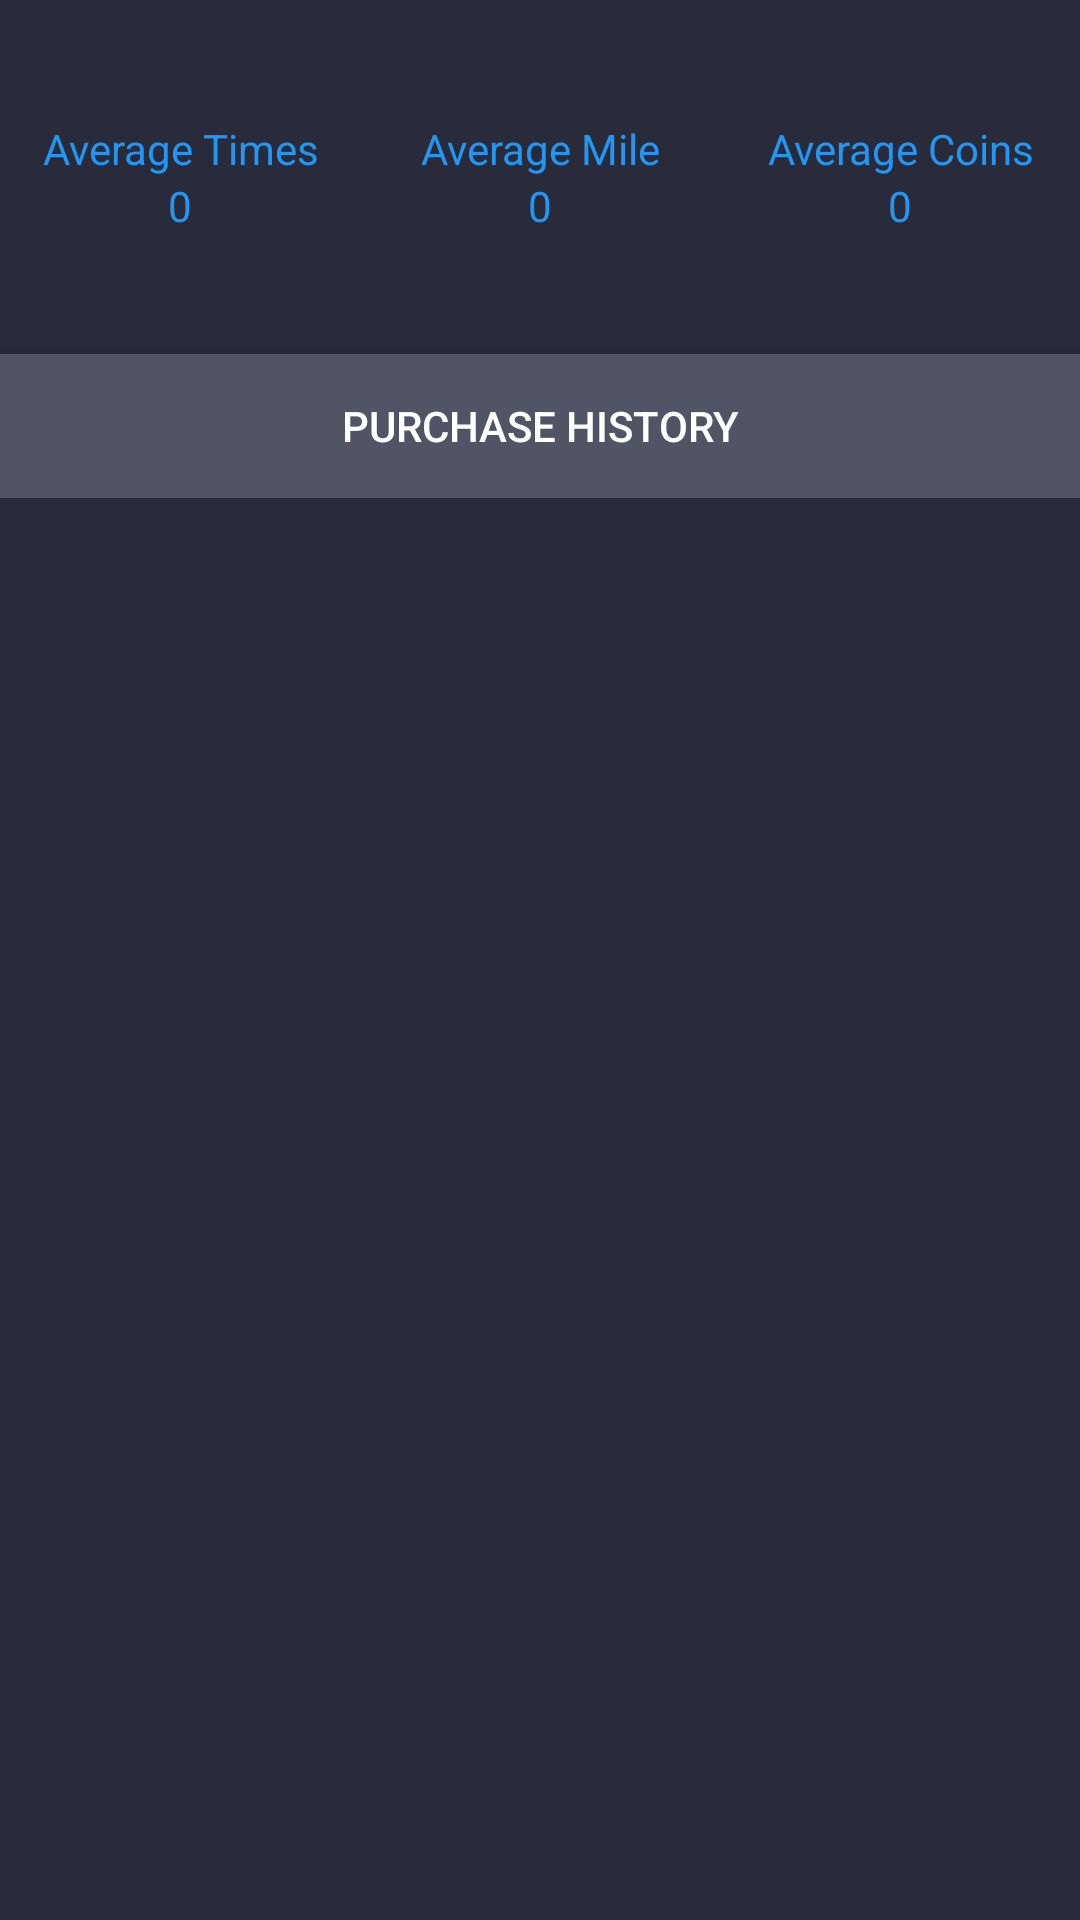

Android layout source for this screen:
<!-- AndroidManifest.xml: application theme AppTheme -->
<!-- res/layout/activity_profile.xml -->
<?xml version="1.0" encoding="utf-8"?>
<android.support.constraint.ConstraintLayout xmlns:android="http://schemas.android.com/apk/res/android"
    xmlns:app="http://schemas.android.com/apk/res-auto"
    xmlns:tools="http://schemas.android.com/tools"
    android:layout_width="match_parent"
    android:layout_height="match_parent"
    tools:context=".profile"
    android:background="@color/colorPrimaryDark">

    <ScrollView
        android:layout_width="match_parent"
        android:layout_height="match_parent"
        android:orientation="vertical">

        <LinearLayout
            android:id="@+id/BIgBoi"
            android:layout_width="match_parent"
            android:layout_height="match_parent"
            android:orientation="vertical">

            <ImageView
                android:id="@+id/profile"
                android:layout_marginTop="20dp"
                android:layout_width="wrap_content"
                android:layout_height="wrap_content"
                android:layout_gravity="center_horizontal"
                android:contentDescription="@string/app_name"
                android:src="@drawable/ic_account_circle_black_24dp" />

            <LinearLayout
                android:layout_width="match_parent"
                android:layout_height="wrap_content"
                android:layout_marginTop="20dp">

                <TextView
                    android:id="@+id/averageTimes"
                    android:gravity="center"
                    android:layout_width="match_parent"
                    android:layout_height="match_parent"
                    android:layout_weight="1"
                    android:text="Average Times"/>

                <TextView
                    android:id="@+id/averageMile"
                    android:gravity="center"
                    android:layout_width="match_parent"
                    android:layout_height="match_parent"
                    android:layout_weight="1"
                    android:text="Average Mile"/>

                <TextView
                    android:id="@+id/averageCoin"
                    android:gravity="center"
                    android:layout_width="match_parent"
                    android:layout_height="match_parent"
                    android:layout_weight="1"
                    android:text="Average Coins"/>

            </LinearLayout>

            <LinearLayout
                android:layout_width="match_parent"
                android:layout_height="match_parent"
                android:layout_marginBottom="20dp">

                <TextView
                    android:id="@+id/avTimeValue"
                    android:layout_weight="1"
                    android:gravity="center"
                    android:text="0"
                    android:layout_width="match_parent"
                    android:layout_height="match_parent" />

                <TextView
                    android:id="@+id/avMilesValue"
                    android:layout_weight="1"
                    android:gravity="center"
                    android:text="0"
                    android:layout_width="match_parent"
                    android:layout_height="match_parent" />

                <TextView
                    android:id="@+id/avCoinsValue"
                    android:layout_weight="1"
                    android:gravity="center"
                    android:text="0"
                    android:layout_width="match_parent"
                    android:layout_height="match_parent" />
            </LinearLayout>


            
            <android.support.v7.widget.RecyclerView
                android:id="@+id/achievements"
                android:layout_width="match_parent"
                android:layout_height="match_parent">
            </android.support.v7.widget.RecyclerView>

            <Button
                android:id="@+id/purchaseHistory"
                android:backgroundTint="@color/colorPrimary"
                android:layout_marginTop="20dp"
                android:layout_width="match_parent"
                android:layout_height="match_parent"
                android:background="@android:color/black"
                android:text="Purchase History"
                android:textColor="@android:color/white" />

        </LinearLayout>
    </ScrollView>

</android.support.constraint.ConstraintLayout>
<!-- resources referenced by this layout -->
<resources>
  <color name="colorPrimary">#515465</color>
  <color name="colorPrimaryDark">#292B3A</color>
  <string name="app_name">TrafiCoin</string>
  <style name="AppTheme" parent="Theme.AppCompat.Light.NoActionBar">
          
          <item name="colorPrimary">@color/colorPrimary</item>
          <item name="colorPrimaryDark">@color/colorPrimaryDark</item>
          <item name="colorAccent">@color/colorAccent</item>
          <item name="android:textColor">@color/txtcolorB</item>
          <item name="android:textColorHint">@color/txtcolorB</item>
      </style>
  <color name="colorAccent">#FF4081</color>
  <color name="txtcolorB">#2196F3</color>
</resources>
